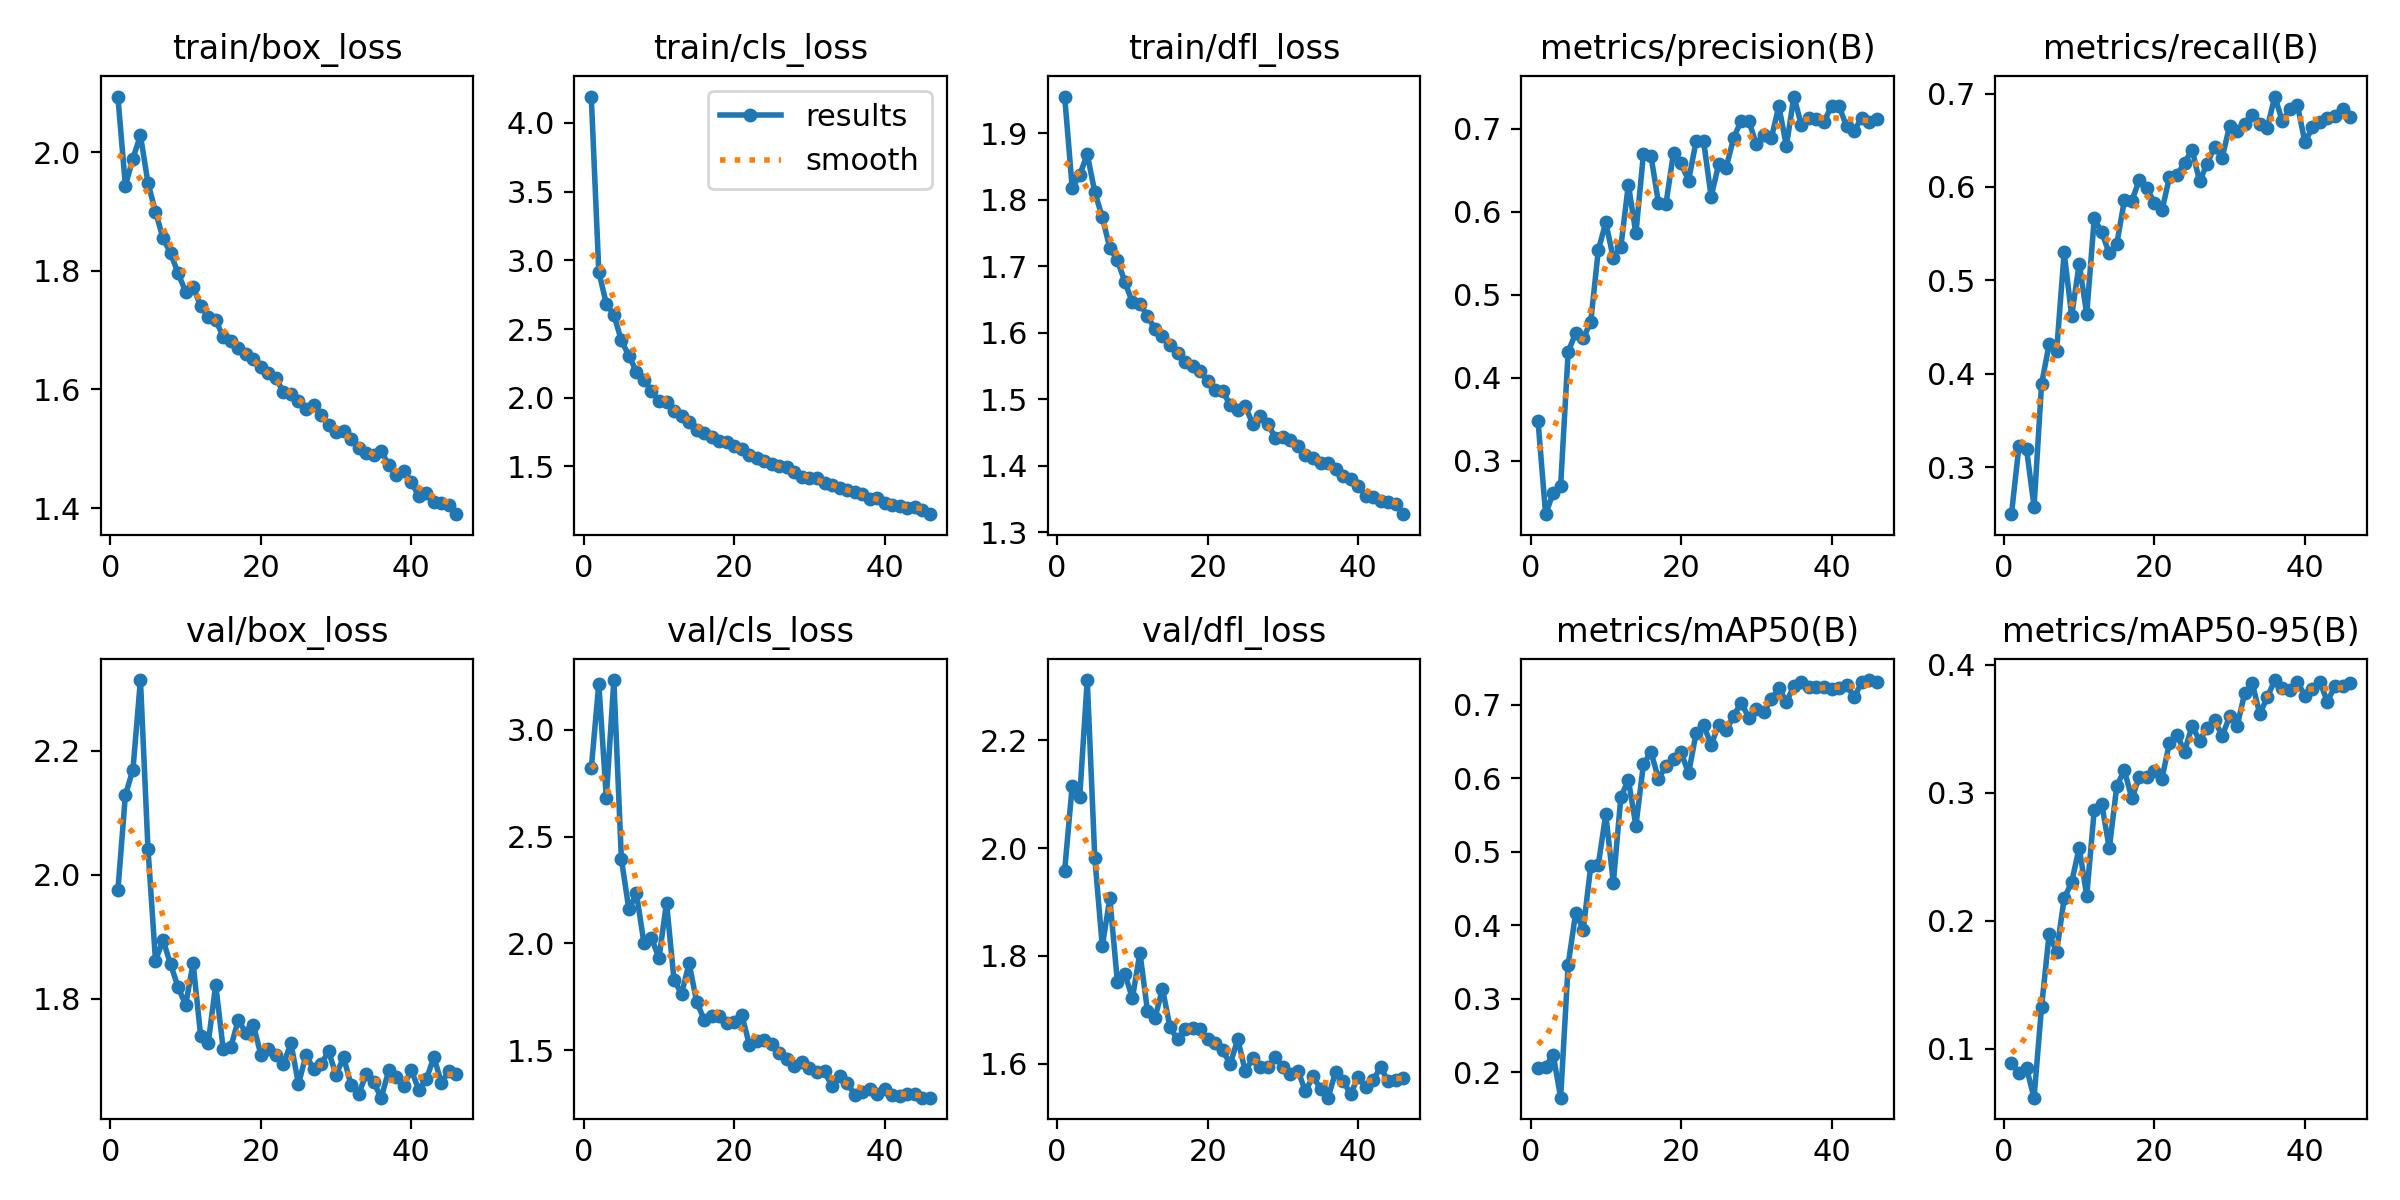

The table this chart was drawn from, first rows:
epoch, time, train/box_loss, train/cls_loss, train/dfl_loss, metrics/precision(B), metrics/recall(B), metrics/mAP50(B), metrics/mAP50-95(B), val/box_loss, val/cls_loss, val/dfl_loss, lr/pg0, lr/pg1, lr/pg2
1, 111.8, 2.093, 4.192, 1.955, 0.3476, 0.2499, 0.2054, 0.08869, 1.975, 2.82, 1.958, 0.003326, 0.003326, 0.07007
2, 196.5, 1.943, 2.918, 1.817, 0.2357, 0.3231, 0.2069, 0.08117, 2.129, 3.216, 2.116, 0.006549, 0.006549, 0.03996
3, 279.6, 1.989, 2.684, 1.837, 0.261, 0.3197, 0.2239, 0.08487, 2.17, 2.683, 2.095, 0.009663, 0.009663, 0.009737
4, 362.3, 2.028, 2.603, 1.868, 0.2699, 0.258, 0.1651, 0.06182, 2.314, 3.234, 2.311, 0.009505, 0.009505, 0.009505
5, 445.1, 1.948, 2.417, 1.811, 0.4313, 0.389, 0.3462, 0.1328, 2.042, 2.396, 1.982, 0.00934, 0.00934, 0.00934
6, 527.1, 1.899, 2.305, 1.773, 0.454, 0.4316, 0.4171, 0.1893, 1.862, 2.159, 1.818, 0.009175, 0.009175, 0.009175
7, 609.5, 1.855, 2.191, 1.727, 0.4475, 0.4244, 0.3938, 0.1755, 1.895, 2.234, 1.907, 0.00901, 0.00901, 0.00901
8, 691.6, 1.83, 2.132, 1.709, 0.4674, 0.53, 0.4803, 0.2174, 1.856, 2.002, 1.753, 0.008845, 0.008845, 0.008845
9, 773.7, 1.796, 2.049, 1.676, 0.5534, 0.4621, 0.4822, 0.2299, 1.819, 2.026, 1.767, 0.00868, 0.00868, 0.00868
10, 856.1, 1.765, 1.98, 1.645, 0.5873, 0.5177, 0.5507, 0.2571, 1.79, 1.931, 1.722, 0.008515, 0.008515, 0.008515
11, 938.5, 1.772, 1.97, 1.643, 0.544, 0.4639, 0.4575, 0.2195, 1.857, 2.191, 1.806, 0.00835, 0.00835, 0.00835
12, 1021, 1.741, 1.905, 1.625, 0.5578, 0.5663, 0.5742, 0.2864, 1.741, 1.829, 1.699, 0.008185, 0.008185, 0.008185
13, 1103, 1.722, 1.865, 1.605, 0.6328, 0.5515, 0.5978, 0.2912, 1.728, 1.764, 1.685, 0.00802, 0.00802, 0.00802
14, 1186, 1.717, 1.826, 1.595, 0.5739, 0.5289, 0.5354, 0.2564, 1.823, 1.907, 1.74, 0.007855, 0.007855, 0.007855
15, 1268, 1.689, 1.764, 1.581, 0.6694, 0.5393, 0.619, 0.3053, 1.719, 1.728, 1.668, 0.00769, 0.00769, 0.00769
16, 1350, 1.681, 1.745, 1.569, 0.6677, 0.5856, 0.6358, 0.3175, 1.722, 1.643, 1.646, 0.007525, 0.007525, 0.007525
17, 1433, 1.67, 1.714, 1.556, 0.6106, 0.5855, 0.5994, 0.2954, 1.766, 1.66, 1.664, 0.00736, 0.00736, 0.00736
18, 1515, 1.66, 1.685, 1.55, 0.6097, 0.6075, 0.6166, 0.3125, 1.746, 1.659, 1.667, 0.007195, 0.007195, 0.007195
19, 1598, 1.651, 1.676, 1.542, 0.6711, 0.5985, 0.6267, 0.3122, 1.758, 1.627, 1.665, 0.00703, 0.00703, 0.00703
20, 1680, 1.638, 1.648, 1.527, 0.6583, 0.583, 0.6353, 0.3168, 1.71, 1.634, 1.646, 0.006865, 0.006865, 0.006865
21, 1762, 1.629, 1.625, 1.514, 0.6375, 0.5749, 0.6067, 0.311, 1.719, 1.667, 1.64, 0.0067, 0.0067, 0.0067
22, 1845, 1.619, 1.581, 1.512, 0.6848, 0.6107, 0.6612, 0.339, 1.71, 1.526, 1.626, 0.006535, 0.006535, 0.006535
23, 1927, 1.595, 1.56, 1.491, 0.6849, 0.6132, 0.6724, 0.345, 1.695, 1.541, 1.599, 0.00637, 0.00637, 0.00637
24, 2009, 1.593, 1.538, 1.483, 0.6181, 0.6256, 0.6454, 0.3321, 1.729, 1.55, 1.646, 0.006205, 0.006205, 0.006205
25, 2092, 1.581, 1.515, 1.489, 0.6571, 0.6401, 0.6731, 0.352, 1.663, 1.53, 1.586, 0.00604, 0.00604, 0.00604
26, 2174, 1.566, 1.506, 1.463, 0.6531, 0.6059, 0.665, 0.3407, 1.709, 1.488, 1.61, 0.005875, 0.005875, 0.005875
27, 2256, 1.575, 1.497, 1.475, 0.6893, 0.6248, 0.6852, 0.3507, 1.687, 1.461, 1.595, 0.00571, 0.00571, 0.00571
28, 2339, 1.557, 1.462, 1.462, 0.7099, 0.6431, 0.703, 0.3567, 1.695, 1.425, 1.594, 0.005545, 0.005545, 0.005545
29, 2421, 1.539, 1.422, 1.442, 0.7097, 0.6314, 0.6824, 0.3441, 1.715, 1.445, 1.613, 0.00538, 0.00538, 0.00538
30, 2504, 1.528, 1.417, 1.443, 0.6812, 0.6655, 0.6947, 0.3596, 1.678, 1.418, 1.594, 0.005215, 0.005215, 0.005215
31, 2587, 1.53, 1.415, 1.438, 0.6925, 0.6596, 0.6906, 0.3522, 1.706, 1.4, 1.581, 0.00505, 0.00505, 0.00505
32, 2669, 1.516, 1.378, 1.429, 0.6889, 0.6677, 0.7073, 0.3777, 1.661, 1.401, 1.588, 0.004885, 0.004885, 0.004885
33, 2752, 1.502, 1.364, 1.416, 0.7272, 0.677, 0.7228, 0.3854, 1.646, 1.331, 1.549, 0.00472, 0.00472, 0.00472
34, 2835, 1.493, 1.344, 1.411, 0.6793, 0.6672, 0.7039, 0.3614, 1.679, 1.378, 1.578, 0.004555, 0.004555, 0.004555
35, 2918, 1.49, 1.329, 1.404, 0.7388, 0.6635, 0.7254, 0.3745, 1.665, 1.348, 1.554, 0.00439, 0.00439, 0.00439
36, 3001, 1.497, 1.311, 1.404, 0.7041, 0.6968, 0.7314, 0.3879, 1.641, 1.292, 1.538, 0.004225, 0.004225, 0.004225
37, 3083, 1.473, 1.299, 1.394, 0.7136, 0.6703, 0.7243, 0.3817, 1.685, 1.307, 1.584, 0.00406, 0.00406, 0.00406
38, 3166, 1.456, 1.266, 1.384, 0.7115, 0.6836, 0.7238, 0.3801, 1.674, 1.319, 1.569, 0.003895, 0.003895, 0.003895
39, 3249, 1.463, 1.274, 1.38, 0.7083, 0.6878, 0.7242, 0.3865, 1.66, 1.297, 1.544, 0.00373, 0.00373, 0.00373
40, 3332, 1.444, 1.231, 1.37, 0.7277, 0.6479, 0.7214, 0.3757, 1.685, 1.32, 1.576, 0.003565, 0.003565, 0.003565
41, 3415, 1.42, 1.218, 1.355, 0.7271, 0.6638, 0.7235, 0.3805, 1.653, 1.292, 1.557, 0.0034, 0.0034, 0.0034
42, 3498, 1.426, 1.212, 1.353, 0.7031, 0.6697, 0.7274, 0.3862, 1.671, 1.288, 1.571, 0.003235, 0.003235, 0.003235
43, 3581, 1.41, 1.198, 1.346, 0.6977, 0.6743, 0.71, 0.3709, 1.706, 1.296, 1.594, 0.00307, 0.00307, 0.00307
44, 3664, 1.409, 1.206, 1.346, 0.7128, 0.6756, 0.7304, 0.3836, 1.665, 1.294, 1.568, 0.002905, 0.002905, 0.002905
45, 3747, 1.405, 1.187, 1.343, 0.7082, 0.6839, 0.7337, 0.3831, 1.683, 1.278, 1.571, 0.00274, 0.00274, 0.00274
46, 3830, 1.39, 1.153, 1.327, 0.7117, 0.6751, 0.7307, 0.3855, 1.679, 1.278, 1.574, 0.002575, 0.002575, 0.002575
